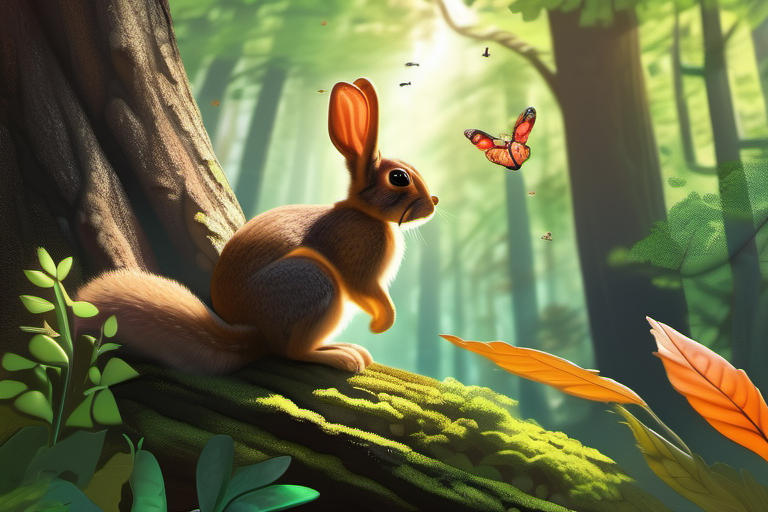
Generation parameters embedded in this image by AUTOMATIC1111 Stable Diffusion web UI or a fork of it (Forge, ...) (PNG 'parameters' text chunk):
photorealistic painting, dense forest, curious rabbit examining flowers or leaves, birds flying in sky, squirrels climbing trees, lush greenery, warm sunlight filtering through canopy.
Steps: 30, Sampler: DPM++ 2M, Schedule type: Karras, CFG scale: 7.0, Seed: 178894185, Size: 768x512, Model hash: 31e35c80fc, Model: sd_xl_base_1.0, Version: v1.9.3